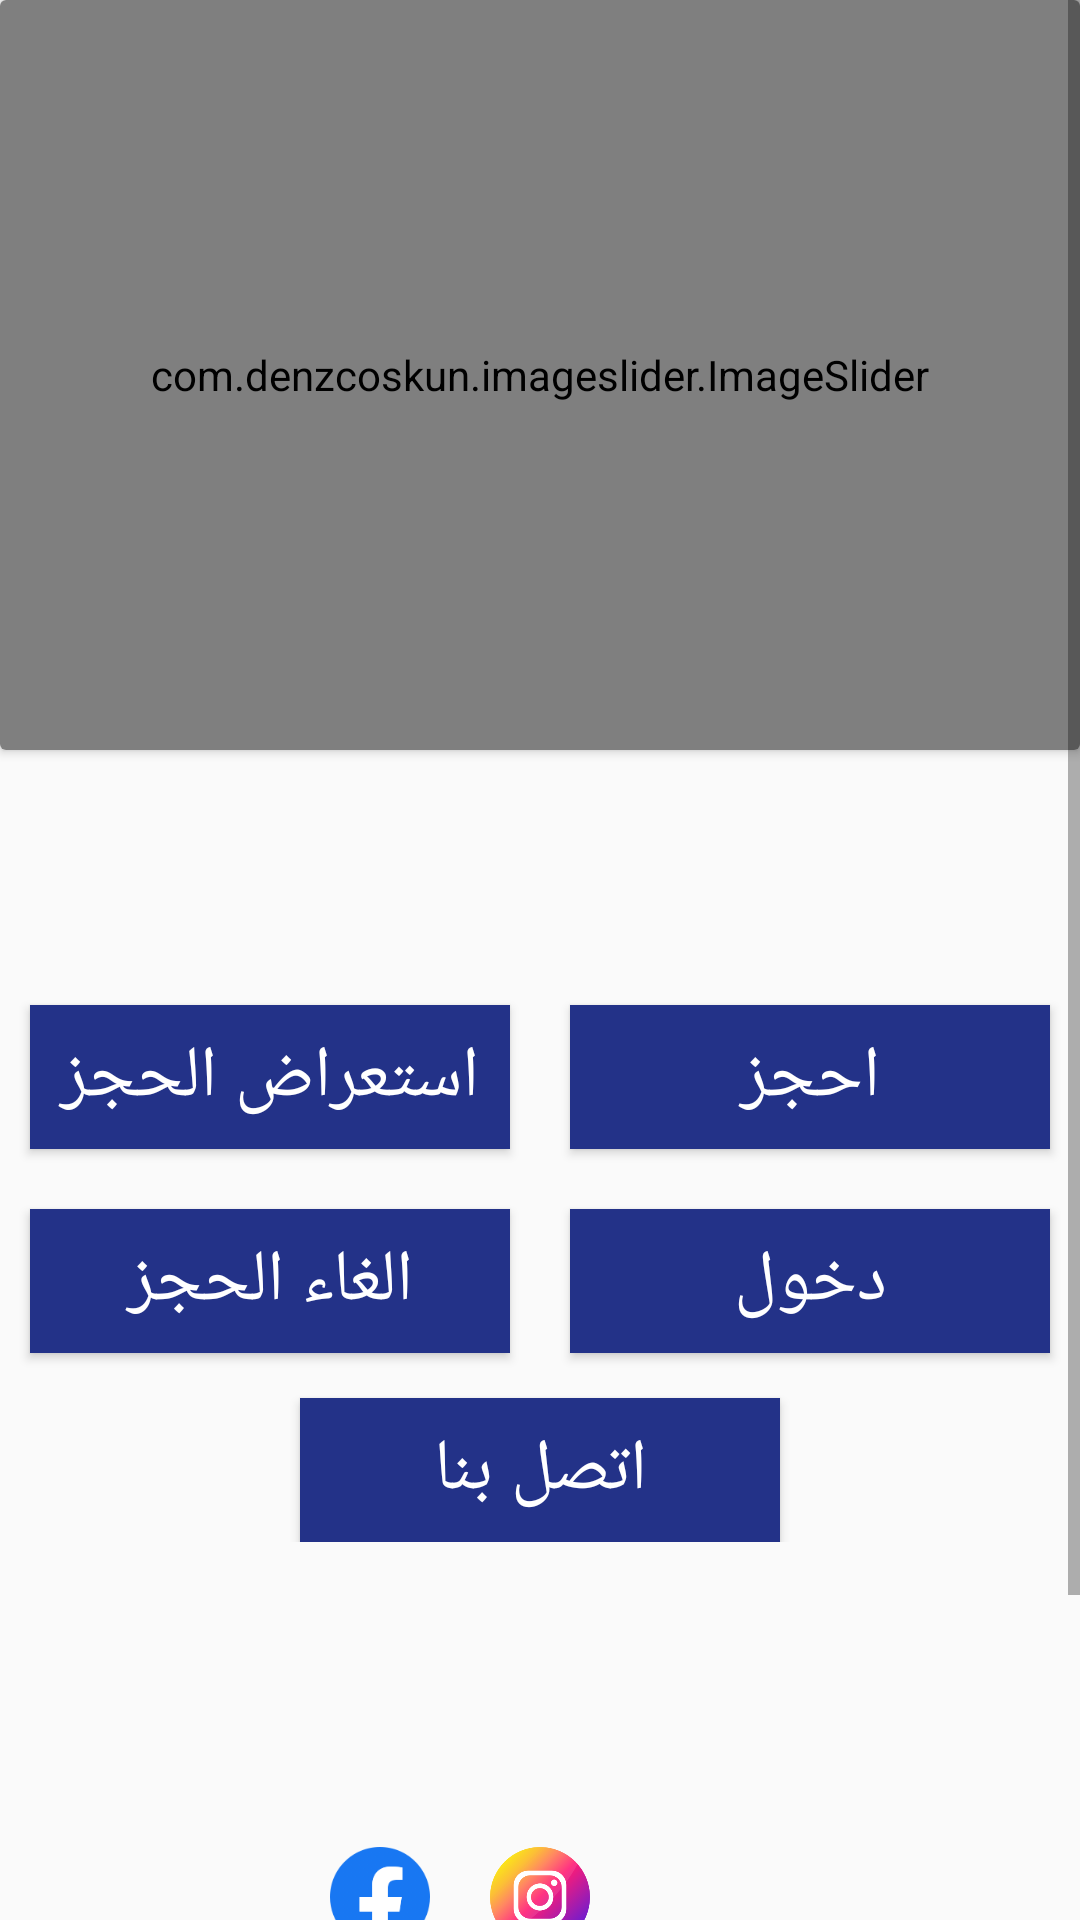

This screen was rendered from an Android layout file. Write that file and the resources it references.
<!-- AndroidManifest.xml: application theme Theme.Booking_airline_tickets -->
<!-- res/layout/activity_home.xml -->
<?xml version="1.0" encoding="utf-8"?>
<androidx.constraintlayout.widget.ConstraintLayout xmlns:android="http://schemas.android.com/apk/res/android"
    xmlns:app="http://schemas.android.com/apk/res-auto"
    xmlns:tools="http://schemas.android.com/tools"
    android:layout_width="wrap_content"
    android:layout_height="match_parent"
    tools:context=".Home">

    <ScrollView
        android:layout_width="match_parent"
        android:layout_height="match_parent"
        tools:layout_editor_absoluteY="0dp">
        <LinearLayout
            android:layout_width="match_parent"
            android:layout_height="wrap_content"
            android:orientation="vertical">
            <androidx.cardview.widget.CardView
                android:layout_width="match_parent"
                android:layout_height="wrap_content"
                app:layout_constraintStart_toStartOf="parent"
                app:layout_constraintTop_toTopOf="parent"
                app:layout_constraintEnd_toEndOf="parent">
                <LinearLayout
                    android:layout_width="match_parent"
                    android:layout_height="wrap_content">
                    <com.denzcoskun.imageslider.ImageSlider
                        android:layout_width="match_parent"
                        android:layout_height="250dp"
                        app:iss_period="1000"
                        app:iss_auto_cycle="true"
                        app:iss_delay="1000"
                        app:iss_corner_radius="10"
                        app:iss_title_background="@drawable/default_gradient"
                        android:id="@+id/imageSlider"/>

                </LinearLayout>
            </androidx.cardview.widget.CardView>
            <LinearLayout
                android:layout_width="match_parent"
                android:layout_height="match_parent"
                android:orientation="horizontal"
                android:layout_marginTop="75dp"
                >

                <Button
                    android:id="@+id/btn_show"
                    android:layout_width="match_parent"
                    android:layout_height="match_parent"
                    android:layout_margin="10dp"
                    android:layout_weight="1"
                    android:text="استعراض الحجز"
                    android:background="@color/darkblue"
                    android:textColor="@color/white"
                    android:textSize="24sp" />

                <Button
                    android:id="@+id/btn_book"
                    android:layout_width="match_parent"
                    android:layout_height="match_parent"
                    android:layout_margin="10dp"
                    android:layout_weight="1"
                    android:background="@color/darkblue"
                    android:textColor="@color/white"
                    android:text="احجز"
                    android:textSize="24sp" />
            </LinearLayout>
            <LinearLayout
                android:layout_width="match_parent"
                android:layout_height="match_parent"
                android:orientation="horizontal">

                <Button
                    android:id="@+id/btn_cancel"
                    android:layout_width="match_parent"
                    android:layout_height="match_parent"
                    android:layout_margin="10dp"
                    android:layout_weight="1"
                    android:background="@color/darkblue"
                    android:text="الغاء الحجز"
                    android:textColor="@color/white"
                    android:textSize="24sp" />

                <Button
                    android:id="@+id/btn_login"
                    android:layout_width="match_parent"
                    android:layout_height="match_parent"
                    android:layout_margin="10dp"
                    android:layout_weight="1"
                    android:background="@color/darkblue"
                    android:text="دخول"
                    android:textColor="@color/white"
                    android:textSize="24sp" />

            </LinearLayout>
            <LinearLayout
                android:layout_width="match_parent"
                android:layout_height="match_parent"
                android:layout_weight="1"
                android:orientation="horizontal">

                <Button
                    android:id="@+id/btn_contact"
                    android:layout_width="match_parent"
                    android:layout_height="match_parent"
                    android:layout_marginLeft="100dp"
                    android:layout_marginTop="5dp"
                    android:layout_marginRight="100dp"
                    android:layout_weight="1"
                    android:background="@color/darkblue"
                    android:textColor="@color/white"
                    android:text="اتصل بنا"
                    android:textSize="24sp" />
            </LinearLayout>
            <LinearLayout
                android:layout_width="match_parent"
                android:layout_height="match_parent"
                android:orientation="horizontal"
                android:layout_marginTop="-20dp"
                android:layout_marginRight="100dp"
                android:layout_marginLeft="100dp"

                >

                <ImageView
                    android:id="@+id/facebook"
                    android:layout_width="match_parent"
                    android:layout_height="match_parent"
                    android:layout_margin="10dp"
                    android:layout_weight="1"
                    android:contentDescription="face"
                    android:hint="e.g 8"
                    android:onClick="Facebook_Url"
                    app:srcCompat="@drawable/facebook" />

                <ImageView
                    android:id="@+id/instgram"
                    android:layout_width="match_parent"
                    android:layout_height="match_parent"
                    android:layout_margin="10dp"
                    android:onClick="Instg_Url"
                    android:contentDescription="insta"
                    android:layout_weight="1"
                    app:srcCompat="@drawable/inst"
                    android:hint="e.g 8" />

                <ImageView
                    android:id="@+id/twitter"
                    android:layout_width="match_parent"
                    android:layout_height="match_parent"
                    android:layout_margin="10dp"
                    android:onClick="Twitter_Url"
                    android:layout_weight="1"
                    app:srcCompat="@drawable/twitter"
                    android:contentDescription="twitte"
                    android:hint="e.g 8" />

            </LinearLayout>



        </LinearLayout>
    </ScrollView>

</androidx.constraintlayout.widget.ConstraintLayout>
<!-- resources referenced by this layout -->
<resources>
  <color name="darkblue">#233288</color>
  <color name="white">#FFFFFFFF</color>
  <!-- drawable facebook: png bitmap (drawable, 7106 bytes) -->
  <!-- drawable inst: png bitmap (drawable, 28426 bytes) -->
  <style name="Theme.Booking_airline_tickets" parent="Theme.MaterialComponents.DayNight.DarkActionBar.Bridge">
          
          <item name="colorPrimary">@color/purple_500</item>
          <item name="colorPrimaryVariant">@color/purple_700</item>
          <item name="colorOnPrimary">@color/white</item>
          
          <item name="colorSecondary">@color/teal_200</item>
          <item name="colorSecondaryVariant">@color/teal_700</item>
          <item name="colorOnSecondary">@color/black</item>
          
          <item name="android:statusBarColor" tools:targetApi="l">?attr/colorPrimaryVariant</item>
          
      </style>
  <color name="purple_500">#FF6200EE</color>
  <color name="purple_700">#FF3700B3</color>
  <color name="teal_200">#FF03DAC5</color>
  <color name="teal_700">#FF018786</color>
  <color name="black">#FF000000</color>
</resources>
